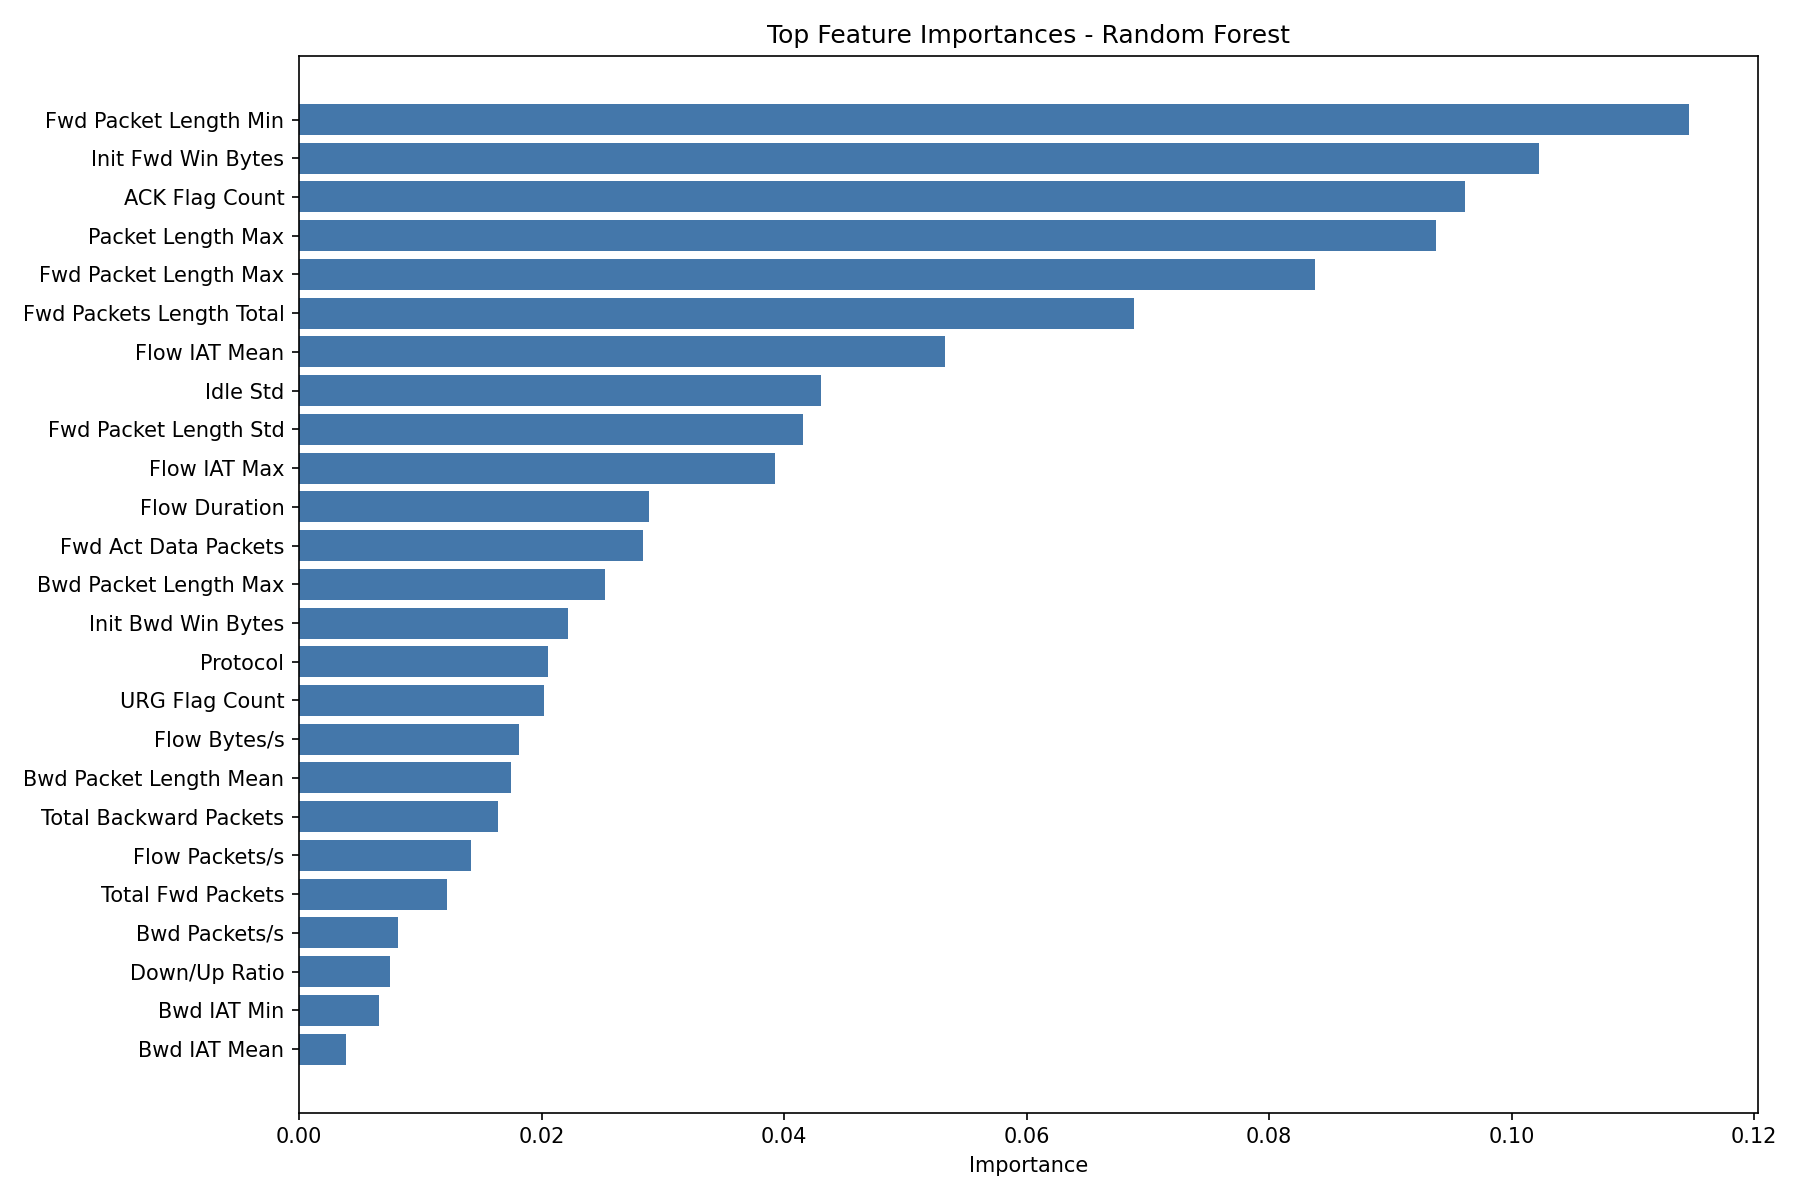

Values plotted in this chart, from the file beside it:
feature, importance
Fwd Packet Length Min, 0.1146
Init Fwd Win Bytes, 0.1023
ACK Flag Count, 0.09619
Packet Length Max, 0.09378
Fwd Packet Length Max, 0.08379
Fwd Packets Length Total, 0.06884
Flow IAT Mean, 0.05324
Idle Std, 0.04304
Fwd Packet Length Std, 0.04155
Flow IAT Max, 0.03925
Flow Duration, 0.02887
Fwd Act Data Packets, 0.02839
Bwd Packet Length Max, 0.0252
Init Bwd Win Bytes, 0.02216
Protocol, 0.02055
URG Flag Count, 0.02018
Flow Bytes/s, 0.01816
Bwd Packet Length Mean, 0.01749
Total Backward Packets, 0.01639
Flow Packets/s, 0.0142
Total Fwd Packets, 0.01219
Bwd Packets/s, 0.008134
Down/Up Ratio, 0.007469
Bwd IAT Min, 0.006562
Bwd IAT Mean, 0.003878
